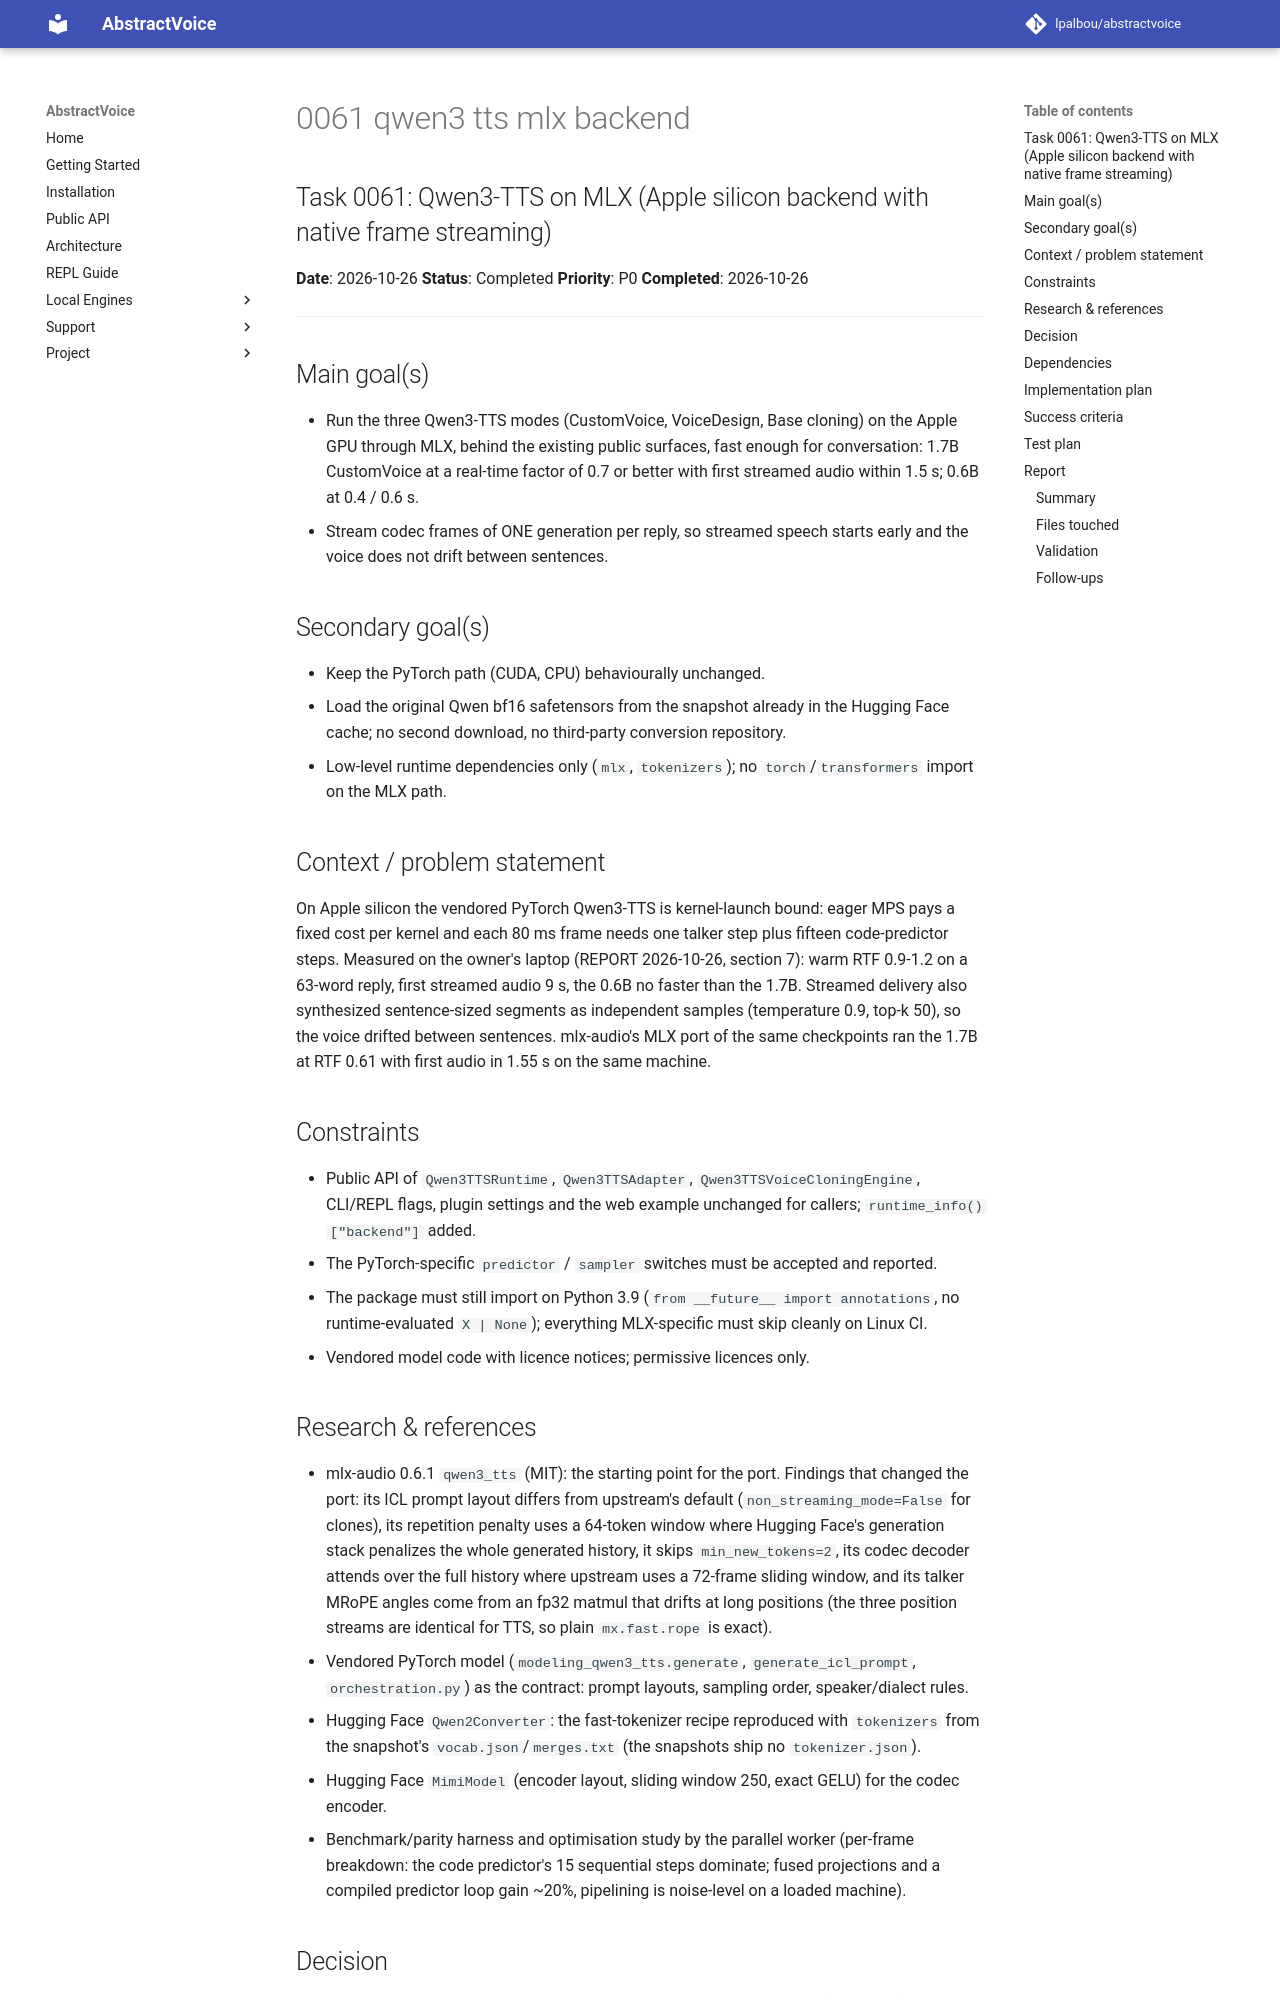

repository: lpalbou/AbstractVoice · page: backlog/completed/0061_qwen3_tts_mlx_backend/index.html · generator: mkdocs

## Task 0061: Qwen3-TTS on MLX (Apple silicon backend with native frame streaming)

**Date**: 2026-10-26
**Status**: Completed
**Priority**: P0
**Completed**: 2026-10-26

---

## Main goal(s)

- Run the three Qwen3-TTS modes (CustomVoice, VoiceDesign, Base cloning) on the Apple GPU through
  MLX, behind the existing public surfaces, fast enough for conversation: 1.7B CustomVoice at a
  real-time factor of 0.7 or better with first streamed audio within 1.5 s; 0.6B at 0.4 / 0.6 s.
- Stream codec frames of ONE generation per reply, so streamed speech starts early and the voice
  does not drift between sentences.

## Secondary goal(s)

- Keep the PyTorch path (CUDA, CPU) behaviourally unchanged.
- Load the original Qwen bf16 safetensors from the snapshot already in the Hugging Face cache; no
  second download, no third-party conversion repository.
- Low-level runtime dependencies only (`mlx`, `tokenizers`); no `torch`/`transformers` import on
  the MLX path.

## Context / problem statement

On Apple silicon the vendored PyTorch Qwen3-TTS is kernel-launch bound: eager MPS pays a fixed
cost per kernel and each 80 ms frame needs one talker step plus fifteen code-predictor steps.
Measured on the owner's laptop (REPORT 2026-10-26, section 7): warm RTF 0.9-1.2 on a 63-word
reply, first streamed audio 9 s, the 0.6B no faster than the 1.7B. Streamed delivery also
synthesized sentence-sized segments as independent samples (temperature 0.9, top-k 50), so the
voice drifted between sentences. mlx-audio's MLX port of the same checkpoints ran the 1.7B at RTF
0.61 with first audio in 1.55 s on the same machine.

## Constraints

- Public API of `Qwen3TTSRuntime`, `Qwen3TTSAdapter`, `Qwen3TTSVoiceCloningEngine`, CLI/REPL
  flags, plugin settings and the web example unchanged for callers; `runtime_info()["backend"]`
  added.
- The PyTorch-specific `predictor` / `sampler` switches must be accepted and reported.
- The package must still import on Python 3.9 (`from __future__ import annotations`, no
  runtime-evaluated `X | None`); everything MLX-specific must skip cleanly on Linux CI.
- Vendored model code with licence notices; permissive licences only.

## Research & references

- mlx-audio 0.6.1 `qwen3_tts` (MIT): the starting point for the port. Findings that changed the
  port: its ICL prompt layout differs from upstream's default (`non_streaming_mode=False` for
  clones), its repetition penalty uses a 64-token window where Hugging Face's generation stack
  penalizes the whole generated history, it skips `min_new_tokens=2`, its codec decoder attends
  over the full history where upstream uses a 72-frame sliding window, and its talker MRoPE
  angles come from an fp32 matmul that drifts at long positions (the three position streams are
  identical for TTS, so plain `mx.fast.rope` is exact).
- Vendored PyTorch model (`modeling_qwen3_tts.generate`, `generate_icl_prompt`,
  `orchestration.py`) as the contract: prompt layouts, sampling order, speaker/dialect rules.
- Hugging Face `Qwen2Converter`: the fast-tokenizer recipe reproduced with `tokenizers` from the
  snapshot's `vocab.json`/`merges.txt` (the snapshots ship no `tokenizer.json`).
- Hugging Face `MimiModel` (encoder layout, sliding window 250, exact GELU) for the codec encoder.
- Benchmark/parity harness and optimisation study by the parallel worker (per-frame breakdown:
  the code predictor's 15 sequential steps dominate; fused projections and a compiled predictor
  loop gain ~20%, pipelining is noise-level on a loaded machine).
